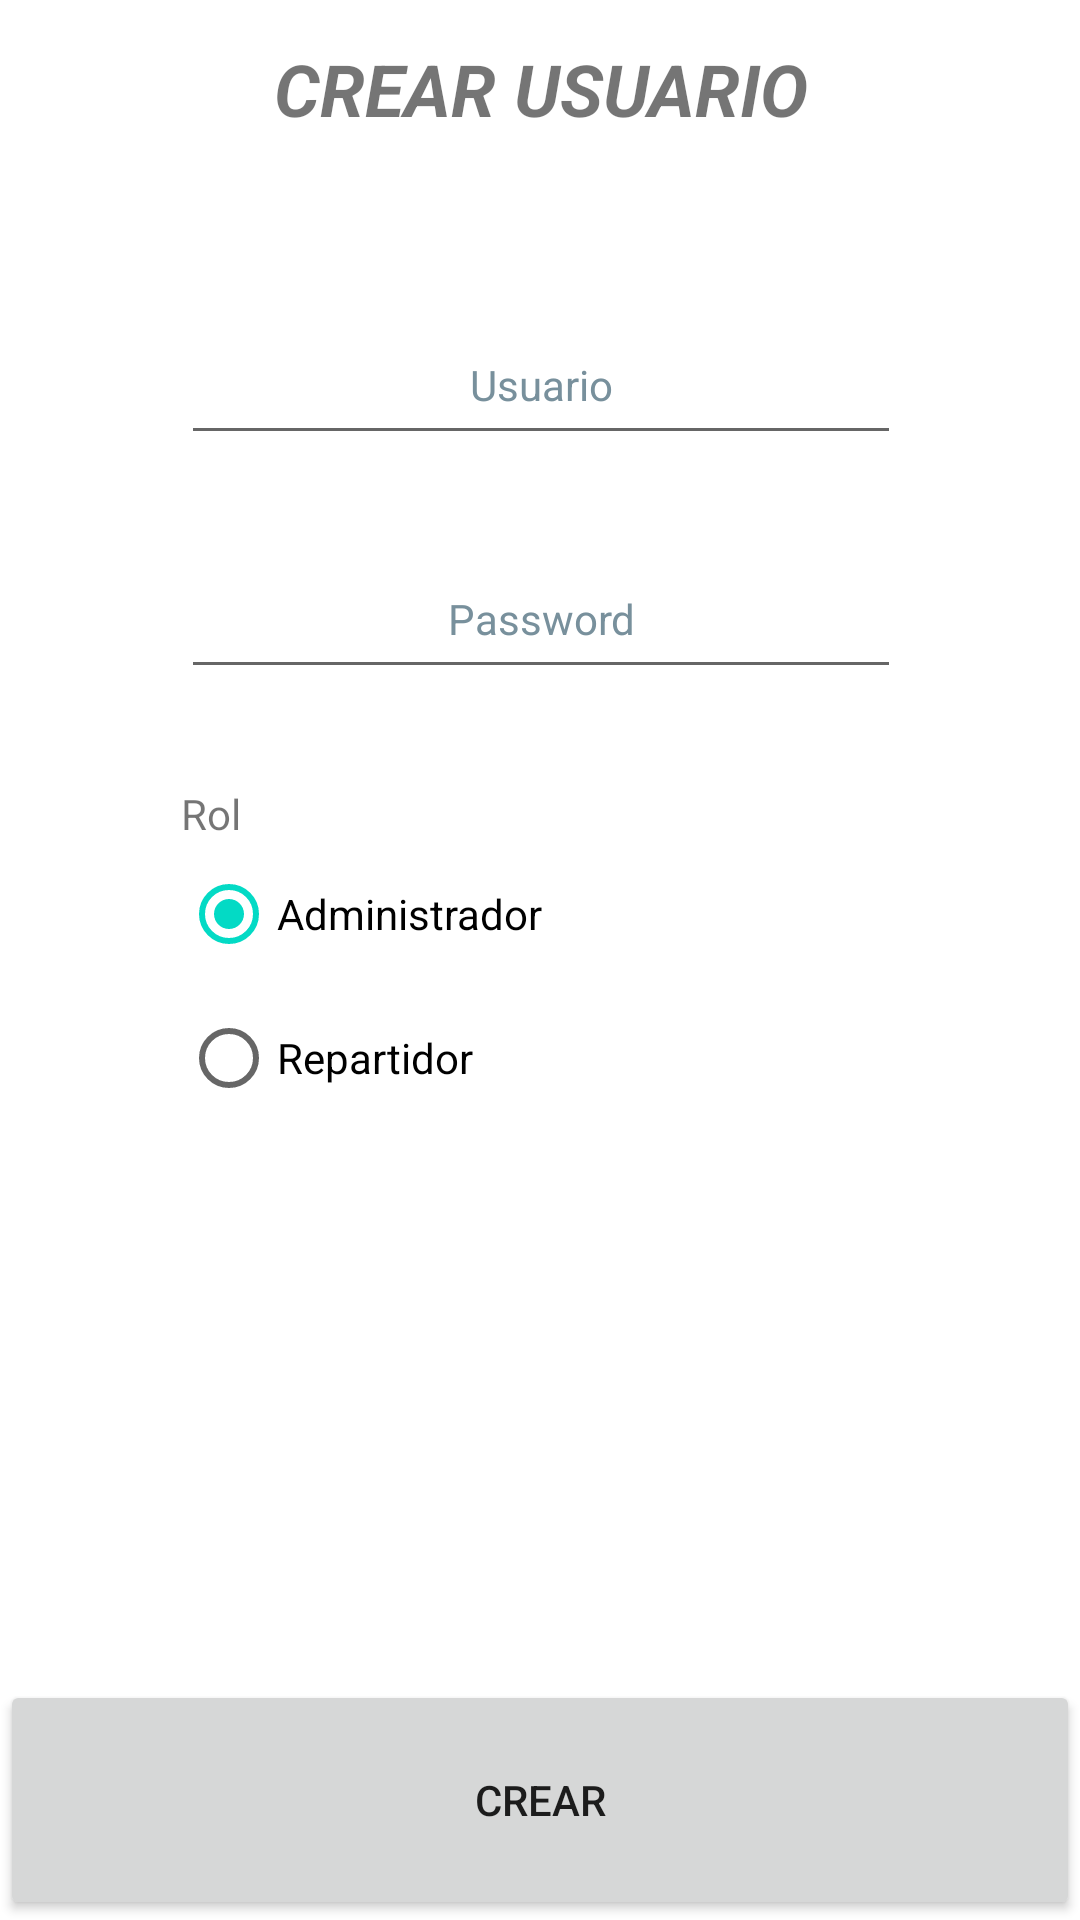

This screen was rendered from an Android layout file. Write that file and the resources it references.
<!-- AndroidManifest.xml: application theme Theme.Mensajeria -->
<!-- res/layout/activity_crear_usuario.xml -->
<?xml version="1.0" encoding="utf-8"?>
<androidx.constraintlayout.widget.ConstraintLayout xmlns:android="http://schemas.android.com/apk/res/android"
    xmlns:app="http://schemas.android.com/apk/res-auto"
    xmlns:tools="http://schemas.android.com/tools"
    android:layout_width="match_parent"
    android:layout_height="match_parent"
    tools:context=".CrearUsuario">

    <TextView
        android:id="@+id/txvCrearUsuario"
        android:layout_width="wrap_content"
        android:layout_height="wrap_content"
        android:text="@string/txvTituloCrearUsuario"
        android:textSize="24sp"
        android:textStyle="bold|italic"
        app:layout_constraintBottom_toBottomOf="parent"
        app:layout_constraintEnd_toEndOf="@+id/imageView3"
        app:layout_constraintStart_toStartOf="@+id/imageView3"
        app:layout_constraintTop_toTopOf="parent"
        app:layout_constraintVertical_bias="0.022" />

    <ImageView
        android:id="@+id/imageView3"
        android:layout_width="wrap_content"
        android:layout_height="wrap_content"
        android:layout_marginTop="16dp"
        app:layout_constraintEnd_toEndOf="@+id/edtxNombreUsuario"
        app:layout_constraintStart_toStartOf="@+id/edtxNombreUsuario"
        app:layout_constraintTop_toBottomOf="@+id/txvCrearUsuario"
        app:srcCompat="@drawable/ic_launcher_background"
        tools:ignore="ImageContrastCheck"
        tools:srcCompat="@tools:sample/avatars" />

    <EditText
        android:id="@+id/edtxNombreUsuario"
        android:layout_width="240dp"
        android:layout_height="50dp"
        android:layout_marginTop="40dp"
        android:autofillHints=""
        android:ems="10"
        android:hint="@string/edtxNombreUsuario"
        android:inputType="textPersonName"
        android:textAlignment="center"
        android:textColorHint="#78909C"
        android:textSize="14sp"
        app:layout_constraintEnd_toEndOf="@+id/edtxPasswordUsuario"
        app:layout_constraintHorizontal_bias="0.0"
        app:layout_constraintStart_toStartOf="@+id/edtxPasswordUsuario"
        app:layout_constraintTop_toBottomOf="@+id/imageView3" />

    <EditText
        android:id="@+id/edtxPasswordUsuario"
        android:layout_width="240dp"
        android:layout_height="50dp"
        android:layout_marginTop="28dp"
        android:autofillHints=""
        android:ems="10"
        android:hint="@string/edtxPasswordUsuario"
        android:inputType="textPassword"
        android:textAlignment="center"
        android:textColorHint="#78909C"
        android:textSize="14sp"
        app:layout_constraintEnd_toEndOf="@+id/rbGroup"
        app:layout_constraintHorizontal_bias="0.0"
        app:layout_constraintStart_toStartOf="@+id/rbGroup"
        app:layout_constraintTop_toBottomOf="@+id/edtxNombreUsuario" />

    <TextView
        android:id="@+id/txvRol"
        android:layout_width="240dp"
        android:layout_height="wrap_content"
        android:layout_marginTop="32dp"
        android:text="@string/txvRol"
        android:textSize="14sp"
        app:layout_constraintEnd_toEndOf="parent"
        app:layout_constraintHorizontal_bias="0.502"
        app:layout_constraintStart_toStartOf="parent"
        app:layout_constraintTop_toBottomOf="@+id/edtxPasswordUsuario" />

    <RadioGroup
        android:id="@+id/rbGroup"
        android:layout_width="240dp"
        android:layout_height="114dp"
        app:layout_constraintBottom_toBottomOf="parent"
        app:layout_constraintEnd_toEndOf="parent"
        app:layout_constraintHorizontal_bias="0.502"
        app:layout_constraintStart_toStartOf="@+id/btnCrear"
        app:layout_constraintTop_toBottomOf="@+id/txvRol"
        app:layout_constraintVertical_bias="0.0">

        <RadioButton
            android:id="@+id/rbAdministrador"
            android:layout_width="match_parent"
            android:layout_height="wrap_content"
            android:checked="true"
            android:text="@string/rbAdministrador"
            android:textSize="14sp" />

        <RadioButton
            android:id="@+id/rbRepartidor"
            android:layout_width="match_parent"
            android:layout_height="wrap_content"
            android:text="@string/rbRepartidor"
            android:textSize="14sp" />
    </RadioGroup>

    <Button
        android:id="@+id/btnCrear"
        android:layout_width="0dp"
        android:layout_height="80dp"
        android:text="@string/btnCrear"
        android:textSize="14sp"
        app:layout_constraintBottom_toBottomOf="parent"
        app:layout_constraintEnd_toEndOf="parent"
        app:layout_constraintHorizontal_bias="0.0"
        app:layout_constraintStart_toStartOf="parent"
        app:layout_constraintTop_toTopOf="parent"
        app:layout_constraintVertical_bias="1.0" />

</androidx.constraintlayout.widget.ConstraintLayout>
<!-- resources referenced by this layout -->
<resources>
  <string name="btnCrear">CREAR</string>
  <string name="edtxNombreUsuario">Usuario</string>
  <string name="edtxPasswordUsuario">Password</string>
  <string name="rbAdministrador">Administrador</string>
  <string name="rbRepartidor">Repartidor</string>
  <string name="txvRol">Rol</string>
  <string name="txvTituloCrearUsuario">CREAR USUARIO</string>
  <style name="Theme.Mensajeria" parent="Theme.MaterialComponents.DayNight.DarkActionBar">
          
          <item name="colorPrimary">@color/purple_500</item>
          <item name="colorPrimaryVariant">@color/purple_700</item>
          <item name="colorOnPrimary">@color/white</item>
          
          <item name="colorSecondary">@color/teal_200</item>
          <item name="colorSecondaryVariant">@color/teal_700</item>
          <item name="colorOnSecondary">@color/black</item>
          
          <item name="android:statusBarColor">?attr/colorPrimaryVariant</item>
          
      </style>
  <!-- not gathered from this repository: default colours our renderer supplied (Android Studio template values) -->
  <color name="purple_500">#FF6200EE</color>
  <color name="purple_700">#FF3700B3</color>
  <color name="teal_200">#FF03DAC5</color>
  <color name="teal_700">#FF018786</color>
  <color name="black">#FF000000</color>
  <color name="white">#FFFFFFFF</color>
</resources>
